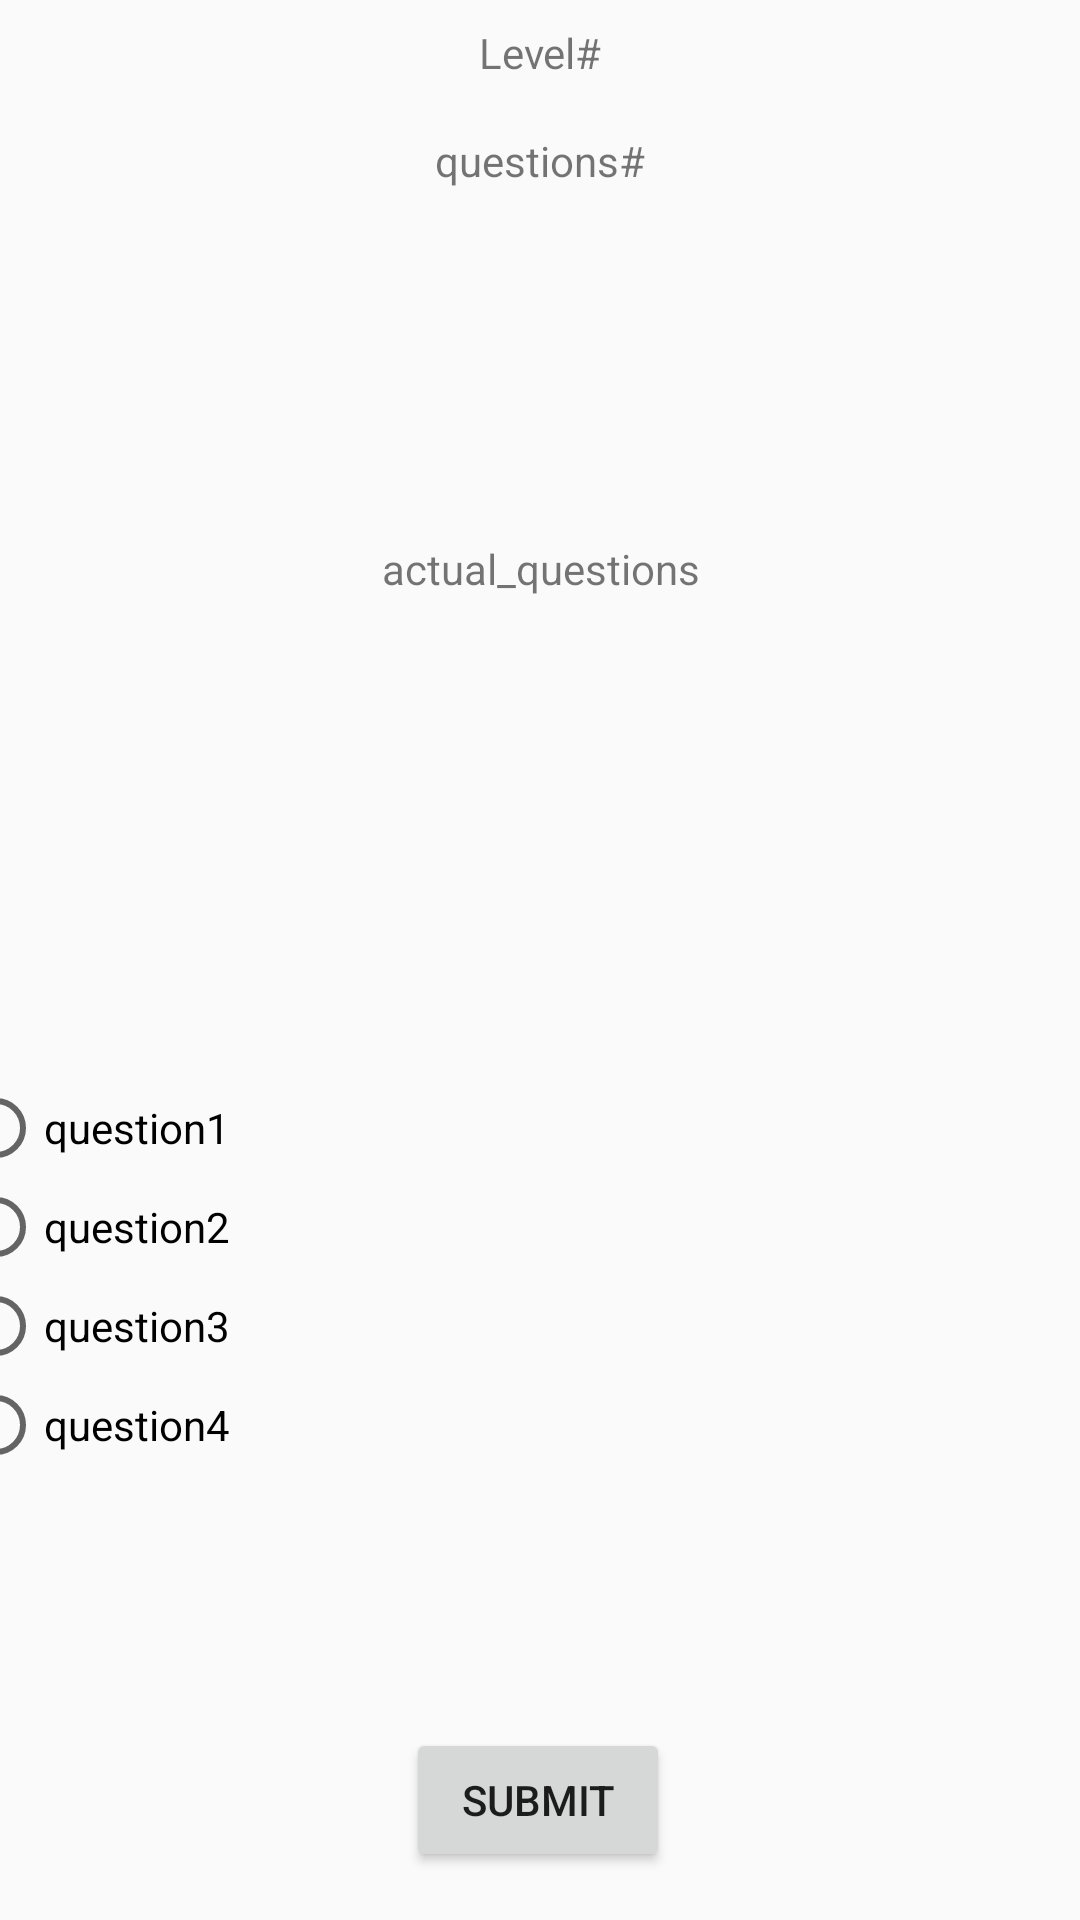

Produce the Android XML layout that renders to this screen, including the resource entries it uses.
<!-- AndroidManifest.xml: application theme AppTheme -->
<!-- res/layout/activity_mcquestion.xml -->
<?xml version="1.0" encoding="utf-8"?>
<android.support.constraint.ConstraintLayout xmlns:android="http://schemas.android.com/apk/res/android"
    xmlns:app="http://schemas.android.com/apk/res-auto"
    xmlns:tools="http://schemas.android.com/tools"
    android:layout_width="match_parent"
    android:layout_height="match_parent"
    tools:context=".MCquestionActivity">

    <TextView
        android:id="@+id/levelnumber"
        android:layout_width="wrap_content"
        android:layout_height="wrap_content"
        android:layout_marginStart="8dp"
        android:layout_marginLeft="8dp"
        android:layout_marginTop="8dp"
        android:layout_marginEnd="8dp"
        android:layout_marginRight="8dp"
        android:text="@string/levels_info_from_MCSquestionsPage"
        app:layout_constraintEnd_toEndOf="parent"
        app:layout_constraintStart_toStartOf="parent"
        app:layout_constraintTop_toTopOf="parent" />

    <TextView
        android:id="@+id/question_header"
        android:layout_width="wrap_content"
        android:layout_height="wrap_content"
        android:layout_marginStart="8dp"
        android:layout_marginLeft="8dp"
        android:layout_marginTop="44dp"
        android:layout_marginEnd="8dp"
        android:layout_marginRight="8dp"
        android:text="@string/questions_headings"
        app:layout_constraintEnd_toEndOf="parent"
        app:layout_constraintStart_toStartOf="parent"
        app:layout_constraintTop_toTopOf="parent" />

    <TextView
        android:id="@+id/actual_question"
        android:layout_width="409dp"
        android:layout_height="237dp"
        android:layout_marginStart="8dp"
        android:layout_marginLeft="8dp"
        android:layout_marginTop="8dp"
        android:layout_marginEnd="8dp"
        android:layout_marginRight="8dp"
        android:gravity="center"
        android:text="@string/actual_questions"
        app:layout_constraintEnd_toEndOf="parent"
        app:layout_constraintStart_toStartOf="parent"
        app:layout_constraintTop_toBottomOf="@+id/question_header" />


    <Button
        android:id="@+id/submit"
        android:layout_width="wrap_content"
        android:layout_height="wrap_content"
        android:layout_marginStart="8dp"
        android:layout_marginLeft="8dp"
        android:layout_marginTop="8dp"
        android:layout_marginEnd="8dp"
        android:layout_marginRight="8dp"
        android:layout_marginBottom="16dp"
        android:text="@string/submit"
        app:layout_constraintBottom_toBottomOf="parent"
        app:layout_constraintEnd_toEndOf="parent"
        app:layout_constraintHorizontal_bias="0.498"
        app:layout_constraintStart_toStartOf="parent"
        app:layout_constraintVertical_bias="1.0" />

    <RadioGroup
        android:id="@+id/radioGroup"
        android:layout_width="414dp"
        android:layout_height="139dp"
        android:layout_marginStart="8dp"
        android:layout_marginLeft="8dp"
        android:layout_marginTop="8dp"
        android:layout_marginEnd="8dp"
        android:layout_marginRight="8dp"
        android:layout_marginBottom="8dp"
        app:layout_constraintBottom_toBottomOf="parent"
        app:layout_constraintEnd_toEndOf="parent"
        app:layout_constraintHorizontal_bias="0.368"
        app:layout_constraintStart_toStartOf="parent"
        app:layout_constraintTop_toBottomOf="@+id/actual_question"
        app:layout_constraintVertical_bias="0.242">

        <RadioButton
            android:id="@+id/MCQ_radioButton1"
            android:layout_width="match_parent"
            android:layout_height="wrap_content"
            android:layout_marginTop="1dp"
            android:checked="false"
            android:clickable="true"
            android:focusable="true"
            android:text="@string/question1" />

        <RadioButton
            android:id="@+id/MCQ_radioButton2"
            android:layout_width="match_parent"
            android:layout_height="wrap_content"
            android:layout_marginTop="1dp"
            android:text="@string/question2"
            app:layout_constraintEnd_toEndOf="@+id/radioGroup"
            app:layout_constraintHorizontal_bias="1.0"
            app:layout_constraintStart_toStartOf="@+id/radioGroup"
            app:layout_constraintTop_toBottomOf="@+id/MCQ_radioButton1" />

        <RadioButton
            android:id="@+id/MCQ_radioButton3"
            android:layout_width="match_parent"
            android:layout_height="wrap_content"
            android:layout_marginTop="1dp"
            android:text="@string/question3"
            app:layout_constraintEnd_toEndOf="@+id/radioGroup"
            app:layout_constraintHorizontal_bias="0.0"
            app:layout_constraintStart_toStartOf="@+id/radioGroup"
            app:layout_constraintTop_toBottomOf="@+id/MCQ_radioButton2" />

        <RadioButton
            android:id="@+id/MCQ_radioButton4"
            android:layout_width="match_parent"
            android:layout_height="wrap_content"
            android:layout_marginTop="1dp"
            android:text="@string/question4"
            app:layout_constraintEnd_toEndOf="@+id/radioGroup"
            app:layout_constraintHorizontal_bias="0.0"
            app:layout_constraintStart_toStartOf="@+id/radioGroup"
            app:layout_constraintTop_toBottomOf="@+id/MCQ_radioButton3" />
    </RadioGroup>

</android.support.constraint.ConstraintLayout>
<!-- resources referenced by this layout -->
<resources>
  <string name="actual_questions">actual_questions</string>
  <string name="levels_info_from_MCSquestionsPage">Level#</string>
  <string name="question1">question1</string>
  <string name="question2">question2</string>
  <string name="question3">question3</string>
  <string name="question4">question4</string>
  <string name="questions_headings">questions#</string>
  <string name="submit">Submit</string>
  <style name="AppTheme" parent="Theme.AppCompat.DayNight.DarkActionBar">
          
          <item name="colorPrimary">@color/colorPrimary</item>
          <item name="colorPrimaryDark">@color/colorPrimaryDark</item>
          <item name="colorAccent">@color/colorAccent</item>
          <item name="editTextColor">@color/colorPrimary</item>
      </style>
  <color name="colorPrimary">#008577</color>
  <color name="colorPrimaryDark">#00574B</color>
  <color name="colorAccent">#D81B60</color>
</resources>
